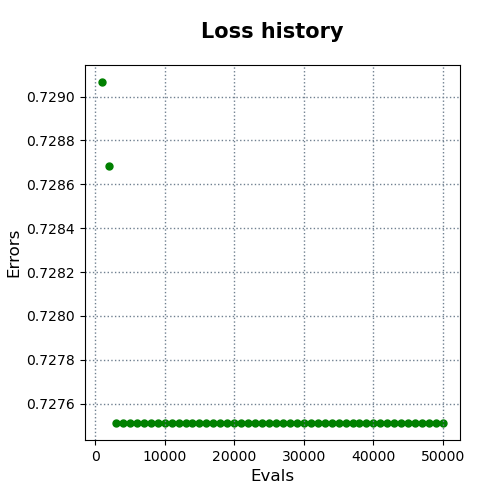

Data behind this chart, as committed beside it:
evals, errors
1000, 0.7291
2000, 0.7287
3000, 0.7275
4000, 0.7275
5000, 0.7275
6000, 0.7275
7000, 0.7275
8000, 0.7275
9000, 0.7275
10000, 0.7275
11000, 0.7275
12000, 0.7275
13000, 0.7275
14000, 0.7275
15000, 0.7275
16000, 0.7275
17000, 0.7275
18000, 0.7275
19000, 0.7275
20000, 0.7275
21000, 0.7275
22000, 0.7275
23000, 0.7275
24000, 0.7275
25000, 0.7275
26000, 0.7275
27000, 0.7275
28000, 0.7275
29000, 0.7275
30000, 0.7275
31000, 0.7275
32000, 0.7275
33000, 0.7275
34000, 0.7275
35000, 0.7275
36000, 0.7275
37000, 0.7275
38000, 0.7275
39000, 0.7275
40000, 0.7275
41000, 0.7275
42000, 0.7275
43000, 0.7275
44000, 0.7275
45000, 0.7275
46000, 0.7275
47000, 0.7275
48000, 0.7275
49000, 0.7275
50000, 0.7275
